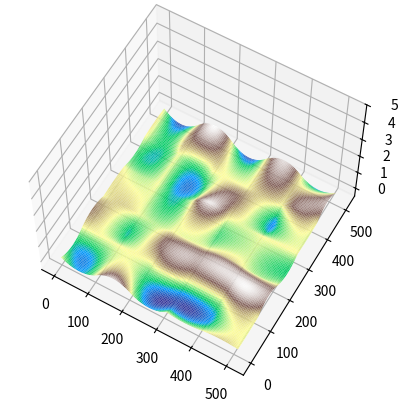

Write the Python code that produced this figure.
import matplotlib.pyplot as plot;
import math;
import random as ran;
import numpy as np;

ran.seed(389455756344565); # set seed for comparison between techniques

# a and b are the values to interpolate between, c is the (0-1) location between them which you wish to interpolate to.
def interpolate(a, b, c):
    return a + c * (b-a); # just lerp for now


gradient_length = 6; # side length of the gradient vector

# Initialise 2D array of gradient vectors. (2D array of a 1D object, making it a 3D array of scalar values)
gradients = [];
for x in range(gradient_length):
    # has to be recreated each time because pointers

    current_column = [];
    for y in range(gradient_length):
        mag = 0; # scope fix
        v = None; # scope fix

        while (mag == 0): # the gradient needs to point in a direction, so repeat if the magnitude ends up being zero.
            # create the gradient vector
            v = [];
            v.append(ran.uniform(-1, 1)); # add values to vector
            v.append(ran.uniform(-1, 1));

            # normalise the gradient vector
            mag = math.sqrt(v[0] * v[0] + v[1] * v[1]); # get the magnitude of the vector

        v[0] /= mag;
        v[1] /= mag;

        current_column.append(v);

    gradients.append(current_column);


points_length = 512; # covers the same area as the gradients array, except has more points within the space

# Initialise 2D array of points.
points = []
for x in range(points_length):
    # has to be recreated each time because pointers

    current_column = [];
    for y in range(points_length):
        # get the coords of the relevant quadrant of gradient vectors (as in, the group of 4 gradient vectors which surround the point)

        grad_space_x = (float(x) / float(points_length)) * float(gradient_length - 1);
        grad_space_y = (float(y) / float(points_length)) * float(gradient_length - 1); # scale to gradient space (in other words, account for the (gradient & point) arrays having different lengths). It uses (gradient_length - 1) because there needs to be a row of gradient vectors beyond the last row of points to be able to form a quad with the far edge.

        quadrant_x = int(grad_space_x);
        quadrant_y = int(grad_space_y); # floor (with int()), as we want a whole number of gradient-vectors across. As we're flooring, we get the quadrant's coordinates which are closest to the origin. As all points are positive, this will be the bottom-left corner

        quadrant = [ gradients[quadrant_x][quadrant_y  ], gradients[quadrant_x + 1][quadrant_y    ],
                     gradients[quadrant_x][quadrant_y+1], gradients[quadrant_x + 1][quadrant_y + 1] ] # each gradient vector of the quadrant

        offset_vector = [ [grad_space_x - quadrant_x, grad_space_y -  quadrant_y     ], [grad_space_x - (quadrant_x + 1), grad_space_y -  quadrant_y     ],
                          [grad_space_x - quadrant_x, grad_space_y - (quadrant_y + 1)], [grad_space_x - (quadrant_x + 1), grad_space_y - (quadrant_y + 1)] ] # distance from each gradient vector in gradient space

        grad_offset_dot = []
        for i in range(len(offset_vector)):
            grad_offset_dot.append(quadrant[i][0] * offset_vector[i][0] + quadrant[i][1] * offset_vector[i][1]); # compute the dot product of each grad vector & dot vector & append it to grad_offset_dot

        # interpolate along
        a = interpolate(grad_offset_dot[0], grad_offset_dot[1], grad_space_x - quadrant_x);
        b = interpolate(grad_offset_dot[2], grad_offset_dot[3], grad_space_x - quadrant_x);

        # interpolate across & append to current_column
        current_column.append(interpolate(a, b, grad_space_y - quadrant_y));

    points.append(current_column);



# display
x = np.arange(0, points_length, 1);
X, Y = np.meshgrid(x, x);

graph = plot.figure().add_subplot(projection='3d');
graph.plot_surface(X, Y, np.array(points), cmap='terrain', rcount=128, ccount=128);
graph.set_proj_type('persp');

graph.view_init(elev=60.0);

axes = plot.gca();
axes.set_zlim([None, 5]);

plot.savefig('perlin_2D.png');
plot.show();
